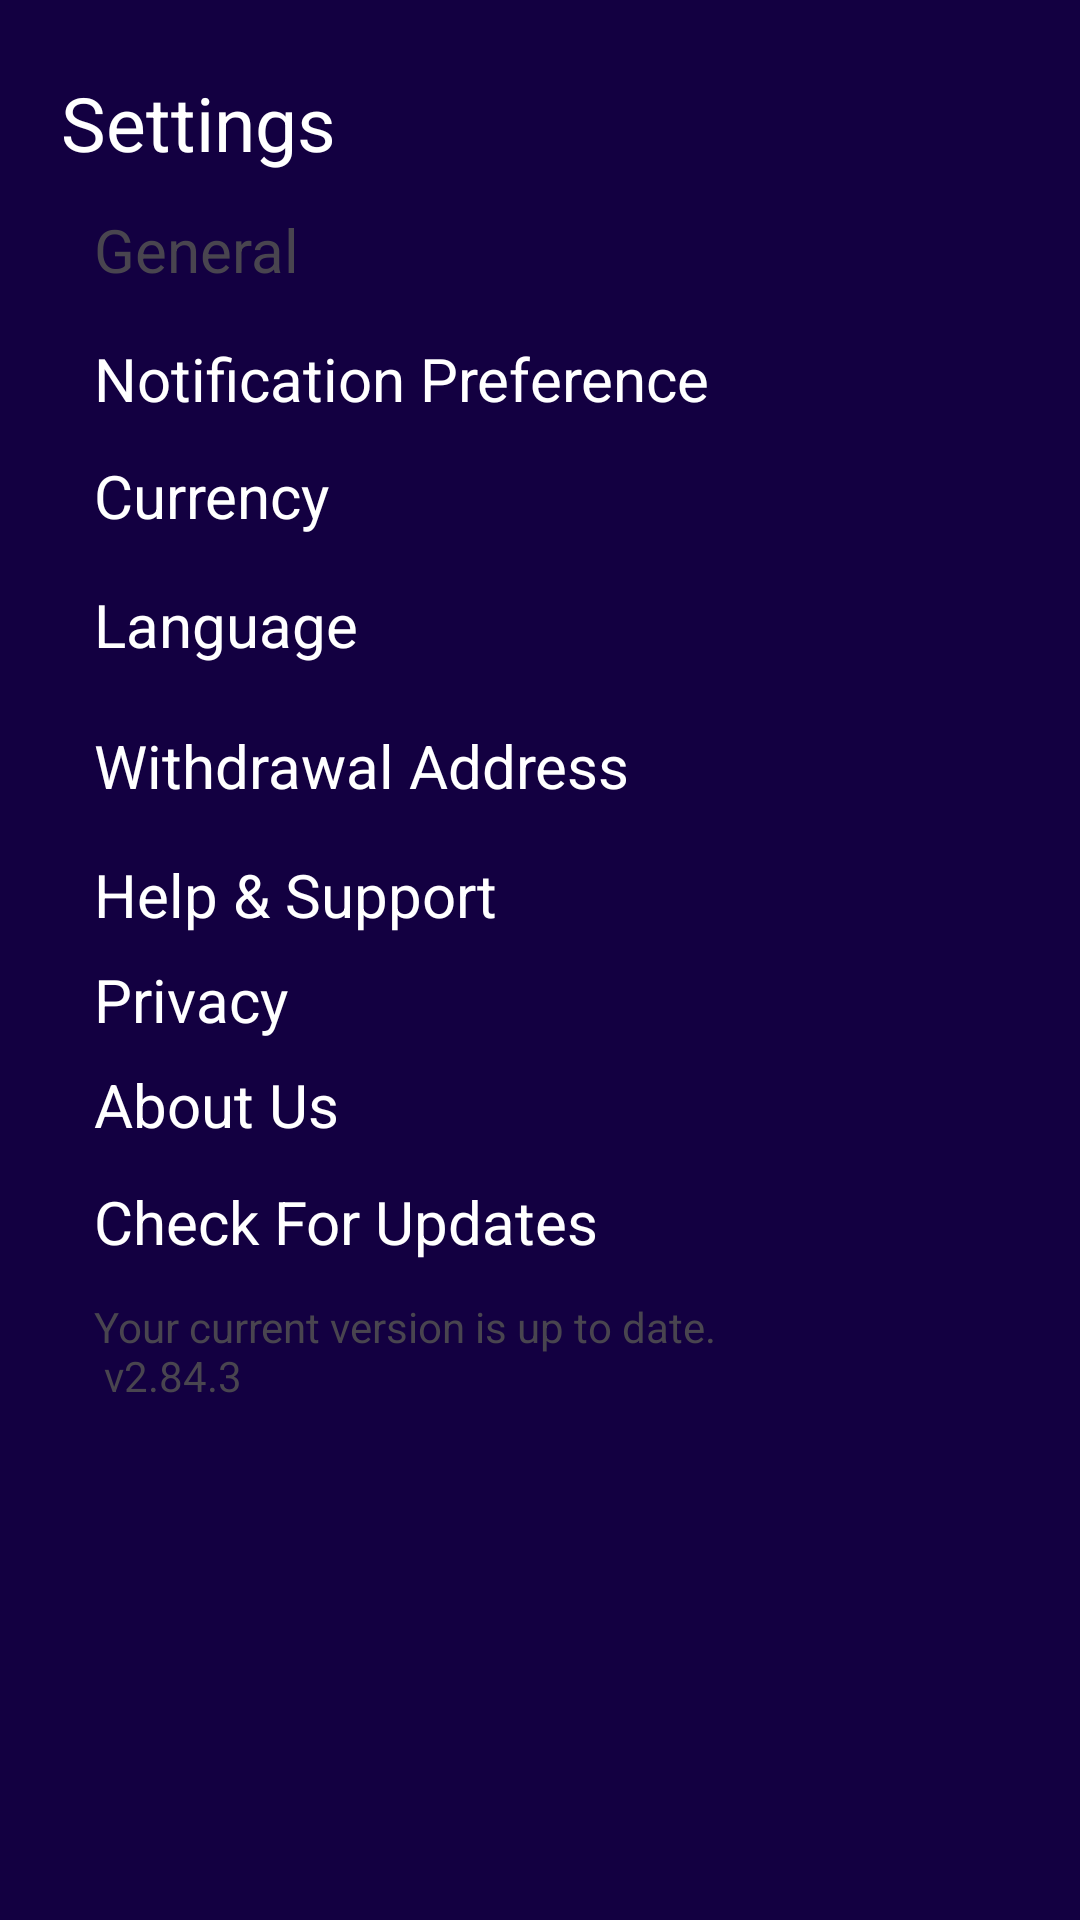

Reconstruct the res/layout file that produces this screen, plus the resources it refers to.
<!-- AndroidManifest.xml: application theme Theme.Thamdavy -->
<!-- res/layout/activity_setting.xml -->
<?xml version="1.0" encoding="utf-8"?>
<androidx.constraintlayout.widget.ConstraintLayout xmlns:android="http://schemas.android.com/apk/res/android"
    xmlns:app="http://schemas.android.com/apk/res-auto"
    xmlns:tools="http://schemas.android.com/tools"
    android:id="@+id/main"
    android:layout_width="match_parent"
    android:layout_height="match_parent"
    android:background="@color/purple_200"
    tools:context=".SettingActivity">

    <ImageView
        android:id="@+id/imageView4"
        android:layout_width="wrap_content"
        android:layout_height="wrap_content"
        app:layout_constraintEnd_toEndOf="parent"
        app:layout_constraintHorizontal_bias="0.069"
        app:layout_constraintStart_toStartOf="parent"
        app:layout_constraintTop_toTopOf="parent"
        app:srcCompat="@drawable/baseline_arrow_back_24" />

    <TextView
        android:id="@+id/textView16"
        android:layout_width="wrap_content"
        android:layout_height="wrap_content"
        android:layout_marginTop="24dp"
        android:text="@string/settings"
        android:textSize="25sp"
        android:textColor="@color/white"
        app:layout_constraintEnd_toEndOf="parent"
        app:layout_constraintHorizontal_bias="0.076"
        app:layout_constraintStart_toStartOf="parent"
        app:layout_constraintTop_toBottomOf="@+id/imageView4" />

    <TextView
        android:id="@+id/textView18"
        android:layout_width="wrap_content"
        android:layout_height="wrap_content"
        android:layout_marginTop="12dp"
        android:text="@string/general"
        android:textSize="20sp"
        app:layout_constraintEnd_toEndOf="@+id/textView16"
        app:layout_constraintHorizontal_bias="0.47"
        app:layout_constraintStart_toStartOf="@+id/textView16"
        app:layout_constraintTop_toBottomOf="@+id/textView16" />

    <TextView
        android:id="@+id/textView19"
        android:layout_width="wrap_content"
        android:layout_height="wrap_content"
        android:layout_marginTop="16dp"
        android:text="@string/notification_preference"
        android:textSize="20sp"
        android:textColor="@color/white"
        app:layout_constraintEnd_toEndOf="@+id/textView18"
        app:layout_constraintHorizontal_bias="0.0"
        app:layout_constraintStart_toStartOf="@+id/textView18"
        app:layout_constraintTop_toBottomOf="@+id/textView18" />

    <ImageView
        android:id="@+id/imageView9"
        android:layout_width="wrap_content"
        android:layout_height="wrap_content"
        app:layout_constraintEnd_toEndOf="parent"
        app:layout_constraintHorizontal_bias="0.958"
        app:layout_constraintStart_toStartOf="parent"
        app:layout_constraintTop_toTopOf="@+id/textView19"
        app:layout_constraintBottom_toBottomOf="@+id/textView19"
        app:srcCompat="@drawable/baseline_arrow_forward_ios_24" />

    <TextView
        android:id="@+id/textView20"
        android:layout_width="wrap_content"
        android:layout_height="wrap_content"
        android:layout_marginTop="12dp"
        android:text="Currency"
        android:textSize="20sp"
        android:textColor="@color/white"
        app:layout_constraintEnd_toEndOf="@+id/textView19"
        app:layout_constraintHorizontal_bias="0.0"
        app:layout_constraintStart_toStartOf="@+id/textView19"
        app:layout_constraintTop_toBottomOf="@+id/textView19" />

    <ImageView
        android:id="@+id/imageView10"
        android:layout_width="wrap_content"
        android:layout_height="wrap_content"
        app:layout_constraintEnd_toEndOf="parent"
        app:layout_constraintHorizontal_bias="0.958"
        app:layout_constraintStart_toStartOf="parent"
        app:layout_constraintTop_toTopOf="@+id/textView20"
        app:layout_constraintBottom_toBottomOf="@+id/textView20"
        app:srcCompat="@drawable/baseline_arrow_forward_ios_24" />

    <TextView
        android:id="@+id/textView21"
        android:layout_width="wrap_content"
        android:layout_height="wrap_content"
        android:layout_marginTop="16dp"
        android:text="@string/language"
        android:textSize="20sp"
        android:textColor="@color/white"
        app:layout_constraintEnd_toEndOf="@+id/textView20"
        app:layout_constraintHorizontal_bias="0.0"
        app:layout_constraintStart_toStartOf="@+id/textView20"
        app:layout_constraintTop_toBottomOf="@+id/textView20" />

    <ImageView
        android:id="@+id/imageView11"
        android:layout_width="wrap_content"
        android:layout_height="wrap_content"
        app:layout_constraintEnd_toEndOf="parent"
        app:layout_constraintHorizontal_bias="0.958"
        app:layout_constraintStart_toStartOf="parent"
        app:layout_constraintTop_toTopOf="@+id/textView21"
        app:layout_constraintBottom_toBottomOf="@+id/textView21"
        app:srcCompat="@drawable/baseline_arrow_forward_ios_24" />

    <TextView
        android:id="@+id/textView22"
        android:layout_width="wrap_content"
        android:layout_height="wrap_content"
        android:layout_marginTop="20dp"
        android:text="@string/withdrawal_address"
        android:textColor="@color/white"
        android:textSize="20sp"
        app:layout_constraintEnd_toEndOf="@+id/textView21"
        app:layout_constraintHorizontal_bias="0.0"
        app:layout_constraintStart_toStartOf="@+id/textView21"
        app:layout_constraintTop_toBottomOf="@+id/textView21" />

    <ImageView
        android:id="@+id/imageView12"
        android:layout_width="wrap_content"
        android:layout_height="wrap_content"
        app:layout_constraintEnd_toEndOf="parent"
        app:layout_constraintHorizontal_bias="0.958"
        app:layout_constraintStart_toStartOf="parent"
        app:layout_constraintTop_toTopOf="@+id/textView22"
        app:layout_constraintBottom_toBottomOf="@+id/textView22"
        app:srcCompat="@drawable/baseline_arrow_forward_ios_24" />

    <TextView
        android:id="@+id/textView23"
        android:layout_width="wrap_content"
        android:layout_height="wrap_content"
        android:layout_marginTop="16dp"
        android:text="@string/help_amp_support"
        android:textSize="20sp"
        android:textColor="@color/white"
        app:layout_constraintEnd_toEndOf="@+id/textView22"
        app:layout_constraintHorizontal_bias="0.0"
        app:layout_constraintStart_toStartOf="@+id/textView22"
        app:layout_constraintTop_toBottomOf="@+id/textView22" />

    <ImageView
        android:id="@+id/imageView13"
        android:layout_width="wrap_content"
        android:layout_height="wrap_content"
        app:layout_constraintEnd_toEndOf="parent"
        app:layout_constraintHorizontal_bias="0.958"
        app:layout_constraintStart_toStartOf="parent"
        app:layout_constraintTop_toTopOf="@+id/textView23"
        app:layout_constraintBottom_toBottomOf="@+id/textView23"
        app:srcCompat="@drawable/baseline_arrow_forward_ios_24" />

    <TextView
        android:id="@+id/textView24"
        android:layout_width="wrap_content"
        android:layout_height="wrap_content"
        android:layout_marginTop="8dp"
        android:text="Privacy"
        android:textColor="@color/white"
        android:textSize="20sp"
        app:layout_constraintEnd_toEndOf="@+id/textView23"
        app:layout_constraintHorizontal_bias="0.0"
        app:layout_constraintStart_toStartOf="@+id/textView23"
        app:layout_constraintTop_toBottomOf="@+id/textView23" />

    <ImageView
        android:id="@+id/imageView14"
        android:layout_width="wrap_content"
        android:layout_height="wrap_content"
        app:layout_constraintEnd_toEndOf="parent"
        app:layout_constraintHorizontal_bias="0.958"
        app:layout_constraintStart_toStartOf="parent"
        app:layout_constraintTop_toTopOf="@+id/textView24"
        app:layout_constraintBottom_toBottomOf="@+id/textView24"
        app:srcCompat="@drawable/baseline_arrow_forward_ios_24" />

    <TextView
        android:id="@+id/textView25"
        android:layout_width="wrap_content"
        android:layout_height="wrap_content"
        android:layout_marginTop="8dp"
        android:text="@string/about_us"
        android:textColor="@color/white"
        android:textSize="20sp"
        app:layout_constraintEnd_toEndOf="@+id/textView24"
        app:layout_constraintHorizontal_bias="0.0"
        app:layout_constraintStart_toStartOf="@+id/textView24"
        app:layout_constraintTop_toBottomOf="@+id/textView24" />

    <ImageView
        android:id="@+id/imageView15"
        android:layout_width="wrap_content"
        android:layout_height="wrap_content"
        app:layout_constraintEnd_toEndOf="parent"
        app:layout_constraintHorizontal_bias="0.958"
        app:layout_constraintStart_toStartOf="parent"
        app:layout_constraintTop_toTopOf="@+id/textView25"
        app:layout_constraintBottom_toBottomOf="@+id/textView25"
        app:srcCompat="@drawable/baseline_arrow_forward_ios_24" />

    <TextView
        android:id="@+id/textView26"
        android:layout_width="wrap_content"
        android:layout_height="wrap_content"
        android:layout_marginTop="12dp"
        android:text="@string/check_for_updates"
        android:textColor="@color/white"
        android:textSize="20sp"
        app:layout_constraintEnd_toEndOf="@+id/textView25"
        app:layout_constraintHorizontal_bias="0.0"
        app:layout_constraintStart_toStartOf="@+id/textView25"
        app:layout_constraintTop_toBottomOf="@+id/textView25" />

    <TextView
        android:id="@+id/textView27"
        android:layout_width="wrap_content"
        android:layout_height="wrap_content"
        android:layout_marginTop="12dp"
        android:text="@string/your_current_version_is_up_to_date_n_v2_84_3"
        app:layout_constraintEnd_toEndOf="@+id/textView26"
        app:layout_constraintHorizontal_bias="0.0"
        app:layout_constraintStart_toStartOf="@+id/textView26"
        app:layout_constraintTop_toBottomOf="@+id/textView26" />

</androidx.constraintlayout.widget.ConstraintLayout>
<!-- resources referenced by this layout -->
<resources>
  <color name="purple_200">#130041</color>
  <color name="white">#FFFFFFFF</color>
  <string name="about_us">About Us</string>
  <string name="check_for_updates">Check For Updates</string>
  <string name="general">General</string>
  <string name="help_amp_support">Help &amp; Support</string>
  <string name="language">Language</string>
  <string name="notification_preference">Notification Preference</string>
  <string name="settings">Settings</string>
  <string name="withdrawal_address">Withdrawal Address</string>
  <string name="your_current_version_is_up_to_date_n_v2_84_3">Your current version is up to date.\n v2.84.3</string>
  <style name="Theme.Thamdavy" parent="Base.Theme.Thamdavy" />
  <style name="Base.Theme.Thamdavy" parent="Theme.Material3.DayNight.NoActionBar">
          
          
      </style>
</resources>
